Image classification data set "data" (DavLeonardo/DeepThinking-VisionComputadora2025-2 on GitHub). Class labels (2): normal, pneumonia.

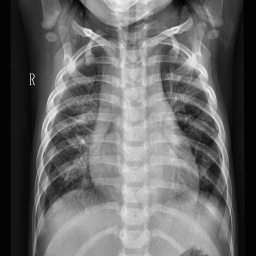
Label: pneumonia

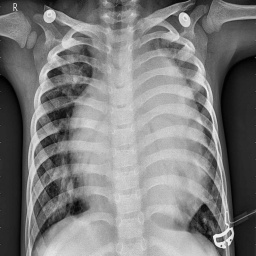
Label: pneumonia

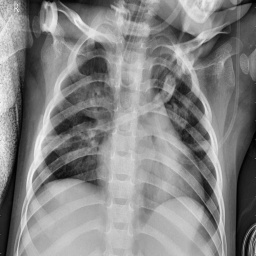
Label: pneumonia

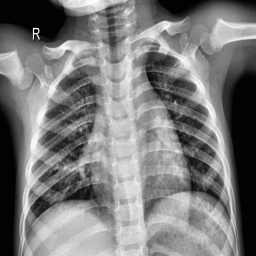
Label: normal

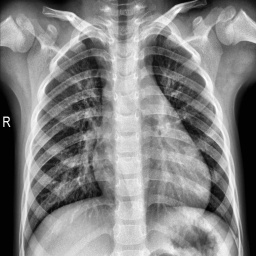
Label: normal

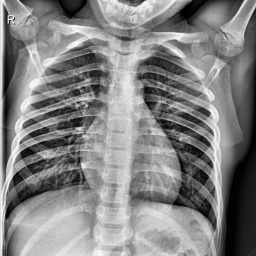
Label: normal
